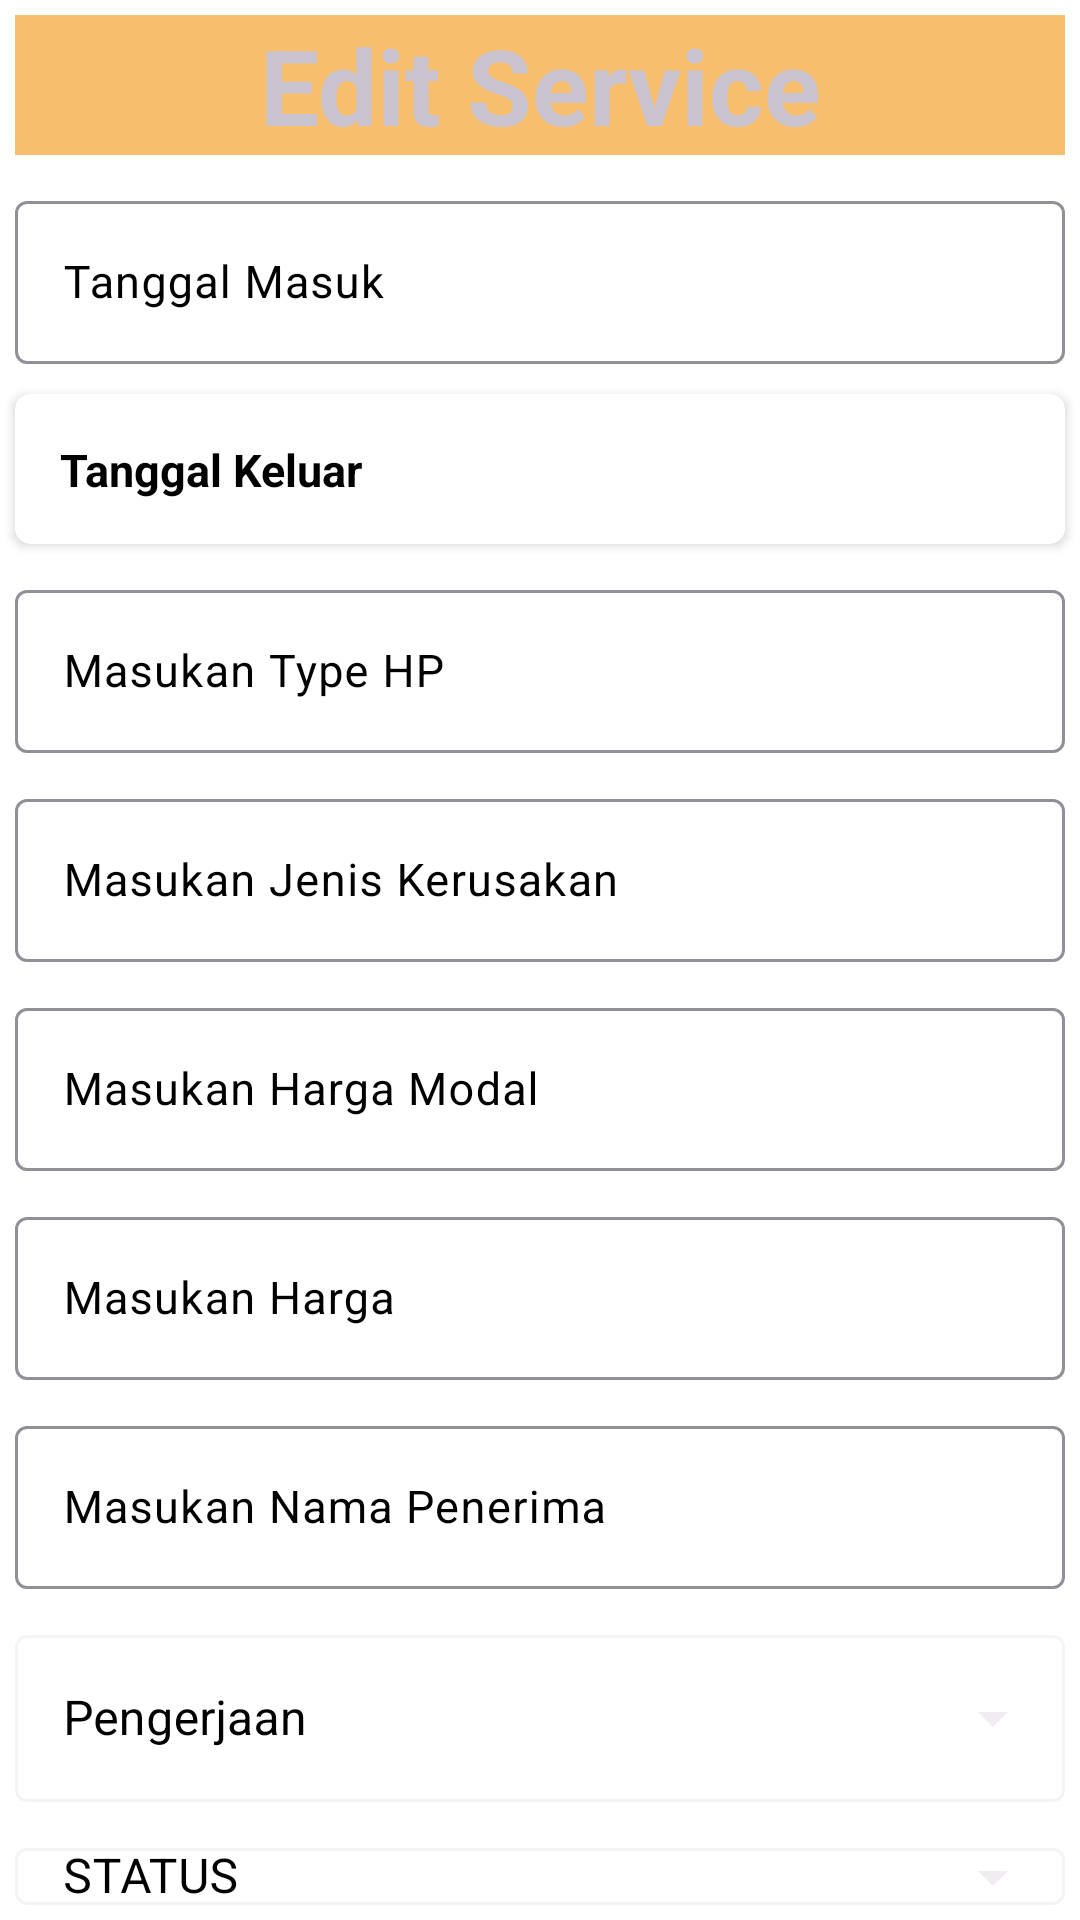

Reconstruct the res/layout file that produces this screen, plus the resources it refers to.
<!-- AndroidManifest.xml: application theme Theme.GloryServices -->
<!-- res/layout/edit_list_layout.xml -->
<?xml version="1.0" encoding="utf-8"?>
<LinearLayout xmlns:android="http://schemas.android.com/apk/res/android"
    xmlns:app="http://schemas.android.com/apk/res-auto"
    android:theme="@style/Theme.Material3.Dark.Dialog"
    android:layout_width="match_parent"
    android:layout_height="match_parent"
    android:orientation="vertical">


    <TextView
        android:id="@+id/textView"
        android:layout_width="match_parent"
        android:layout_height="wrap_content"
        android:layout_margin="5dp"
        android:text="@string/tv_edit"
        android:textStyle="bold"
        android:textSize="35sp"
        android:background="@color/orange_base_50"
        android:gravity="center"
        />

    <com.google.android.material.textfield.TextInputLayout
    android:layout_width="fill_parent"
    android:layout_height="wrap_content"
    android:layout_margin="5dp"
    app:boxBackgroundColor="@android:color/background_light"
    android:textColorHint="@color/black">

    <EditText
        android:id="@+id/eTgl"
        android:layout_width="match_parent"
        android:layout_height="match_parent"
        android:ems="10"
        android:textColor="@color/black"
        android:enabled="false"
        android:hint="@string/h_date"
        android:inputType="date"
        android:textSize="15sp"
        android:autofillHints="" />
</com.google.android.material.textfield.TextInputLayout>

    <androidx.cardview.widget.CardView
        android:id="@+id/cveTglK"
        android:layout_width="fill_parent"
        android:layout_height="50dp"
        android:layout_margin="5dp"
        app:cardCornerRadius="5dp"
        app:cardBackgroundColor="@android:color/background_light"
        >
        <TextView
        android:textColorHint="@color/black"
            android:id="@+id/eTglK"
            android:layout_marginTop="15dp"
            android:layout_marginStart="15dp"
            android:layout_width="wrap_content"
            android:layout_height="wrap_content"
            android:text=""
            android:textColor="@color/black"
            android:hint="@string/tanggal_keluar"
            android:textStyle="bold"
            android:textSize="15sp"
            />

    </androidx.cardview.widget.CardView>

    <com.google.android.material.textfield.TextInputLayout
        android:layout_width="fill_parent"
        android:layout_height="wrap_content"
        android:layout_margin="5dp"
        app:boxBackgroundColor="@android:color/background_light"
        android:textColorHint="@color/black">

        <EditText
            android:id="@+id/eHp"
            android:layout_width="match_parent"
            android:layout_height="match_parent"
            android:ems="10"
            android:textColor="@color/black"
            android:enabled="false"
            android:hint="@string/h_hp"
            android:inputType="text"
            android:textSize="15sp"
            android:autofillHints="" />
    </com.google.android.material.textfield.TextInputLayout>

    <com.google.android.material.textfield.TextInputLayout
        android:layout_width="fill_parent"
        android:layout_height="wrap_content"
        android:layout_margin="5dp"
        app:boxBackgroundColor="@android:color/background_light"
        android:textColorHint="@color/black">

        <EditText
            android:id="@+id/eRsk"
            android:layout_width="match_parent"
            android:layout_height="match_parent"
            android:ems="10"
            android:textColor="@color/black"
            android:hint="@string/h_rsk"
            android:inputType="text"
            android:textSize="15sp"
            android:autofillHints="" />
    </com.google.android.material.textfield.TextInputLayout>
    <com.google.android.material.textfield.TextInputLayout
        android:layout_width="fill_parent"
        android:layout_height="wrap_content"
        android:layout_margin="5dp"
        app:boxBackgroundColor="@android:color/background_light"
        android:textColorHint="@color/black">

        <EditText
            android:id="@+id/eMdl"
            android:layout_width="match_parent"
            android:layout_height="match_parent"
            android:ems="10"
            android:textColor="@color/black"
            android:enabled="true"
            android:hint="@string/h_mdl"
            android:inputType="number"
            android:textSize="15sp"
            android:autofillHints="" />
    </com.google.android.material.textfield.TextInputLayout>
    <com.google.android.material.textfield.TextInputLayout
        android:layout_width="fill_parent"
        android:layout_height="wrap_content"
        android:layout_margin="5dp"
        app:boxBackgroundColor="@android:color/background_light"
        android:textColorHint="@color/black"
        >

        <EditText
            android:id="@+id/eHrg"
            android:layout_width="match_parent"
            android:layout_height="match_parent"
            android:ems="10"
            android:textColor="@color/black"
            android:hint="@string/h_hrg"
            android:inputType="number"
            android:textSize="15sp"
            android:autofillHints="" />
    </com.google.android.material.textfield.TextInputLayout>
    <com.google.android.material.textfield.TextInputLayout
        android:layout_width="fill_parent"
        android:layout_height="wrap_content"
        android:layout_margin="5dp"
        app:boxBackgroundColor="@android:color/background_light"
        android:textColorHint="@color/black"
        app:hintTextColor="#000">
        <EditText
            android:id="@+id/eTerima"
            android:layout_width="match_parent"
            android:layout_height="match_parent"
            android:ems="10"
            android:textColor="@color/black"
            android:enabled="false"
            android:hint="@string/h_terima"
            android:inputType="text"
            android:textSize="15sp"
            android:autofillHints="" />
    </com.google.android.material.textfield.TextInputLayout>

    <com.google.android.material.textfield.TextInputLayout
        android:id="@+id/tvkerjaan"
        android:padding="5dp"
        android:layout_width="match_parent"
        android:layout_height="wrap_content"
        app:boxBackgroundColor="@android:color/background_light"
        android:textColorHint="@color/black"
        android:hint="@string/t_Kerjaan"
        app:layout_constraintTop_toBottomOf="@+id/iHrg"
        style="@style/Widget.MaterialComponents.TextInputLayout.OutlinedBox.ExposedDropdownMenu">
        <AutoCompleteTextView
            android:id="@+id/eKerjaan"
            android:textColor="@color/black"
            android:layout_width="match_parent"
            android:layout_height="match_parent"
            android:inputType="none"/>
    </com.google.android.material.textfield.TextInputLayout>

        <com.google.android.material.textfield.TextInputLayout
            app:boxBackgroundColor="@android:color/background_light"
            android:textColorHint="@color/black"
            android:padding="5dp"
            android:id="@+id/tvstatus"
            android:layout_width="match_parent"
            android:layout_height="wrap_content"
            android:hint="@string/t_Status"
            app:layout_constraintTop_toBottomOf="@+id/iHrg"
            style="@style/Widget.MaterialComponents.TextInputLayout.OutlinedBox.ExposedDropdownMenu">
            <AutoCompleteTextView
                android:id="@+id/eStatus"
                android:textColor="@color/black"
                android:layout_width="match_parent"
                android:layout_height="match_parent"
                android:inputType="none"/>
        </com.google.android.material.textfield.TextInputLayout>

    <Button
        android:id="@+id/btnSimpan"
        android:layout_width="wrap_content"
        android:layout_height="wrap_content"
        android:layout_margin="10dp"
        android:text="@string/b_simpan"
        android:layout_gravity="end"
        />


</LinearLayout>
<!-- resources referenced by this layout -->
<resources>
  <color name="black">#FF000000</color>
  <color name="orange_base_50">#F7BE6D</color>
  <string name="b_simpan">Simpan</string>
  <string name="h_date">Tanggal Masuk</string>
  <string name="h_hp">Masukan Type HP</string>
  <string name="h_hrg">Masukan Harga</string>
  <string name="h_mdl">Masukan Harga Modal</string>
  <string name="h_rsk">Masukan Jenis Kerusakan</string>
  <string name="h_terima">Masukan Nama Penerima</string>
  <string name="t_Kerjaan">Pengerjaan</string>
  <string name="t_Status">STATUS</string>
  <string name="tanggal_keluar">Tanggal Keluar</string>
  <string name="tv_edit">Edit Service</string>
  <style name="Theme.GloryServices" parent="Theme.MaterialComponents.DayNight.DarkActionBar">
          
          <item name="colorPrimary">@color/orange_base_500</item>
          <item name="colorPrimaryVariant">@color/orange_base_1000</item>
          <item name="colorOnPrimary">@color/white</item>
          
          <item name="colorSecondary">@color/teal_200</item>
          <item name="colorSecondaryVariant">@color/teal_700</item>
          <item name="colorOnSecondary">@color/black</item>
          
          <item name="android:statusBarColor">?attr/colorPrimary</item>
          
      </style>
  <color name="orange_base_500">#F58216</color>
  <color name="orange_base_1000">#F05E16</color>
  <color name="white">#FFFFFFFF</color>
  <color name="teal_200">#FF03DAC5</color>
  <color name="teal_700">#FF018786</color>
</resources>
